Photos from the image-classification dataset "Service-learning-model" in the GitHub repository ajintalan16/Service-learning-model. Its 3 classes are: akapulko, lagundi, sambong.

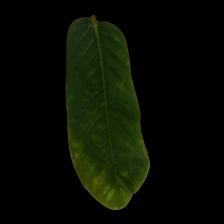
Label: akapulko

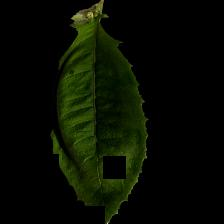
Label: sambong

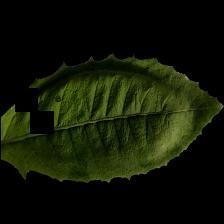
Label: sambong

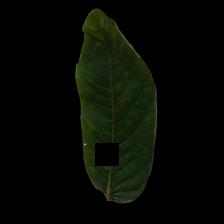
Label: akapulko

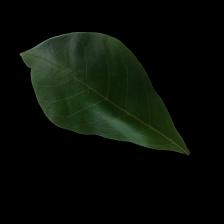
Label: lagundi

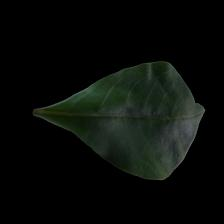
Label: lagundi
